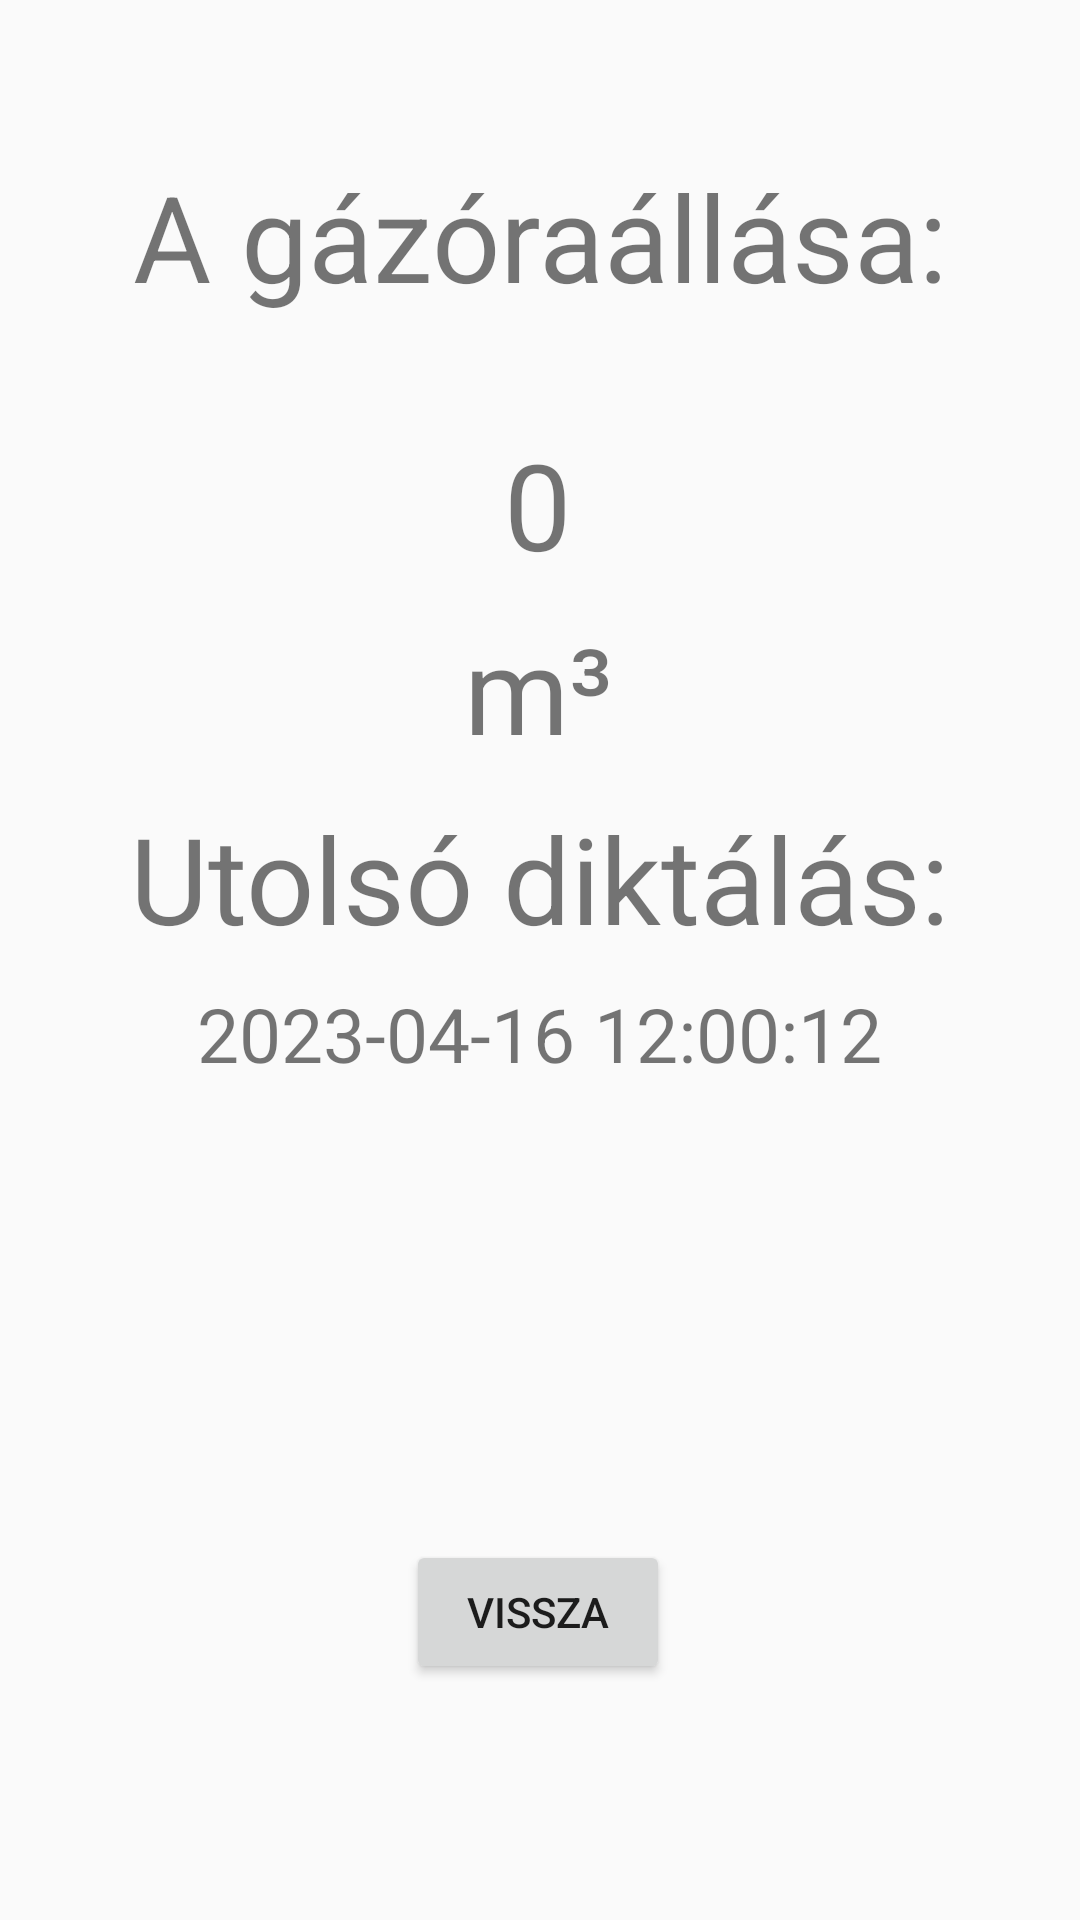

Android layout source for this screen:
<!-- AndroidManifest.xml: application theme Theme.AppCompat.Light -->
<!-- res/layout/activity_listgas.xml -->
<?xml version="1.0" encoding="utf-8"?>
<androidx.constraintlayout.widget.ConstraintLayout xmlns:android="http://schemas.android.com/apk/res/android"
    xmlns:app="http://schemas.android.com/apk/res-auto"
    xmlns:tools="http://schemas.android.com/tools"
    android:layout_width="match_parent"
    android:layout_height="match_parent">

    <Button
        android:id="@+id/button5"
        android:layout_width="wrap_content"
        android:layout_height="wrap_content"
        android:text="@string/vissza3"
        app:layout_constraintBottom_toBottomOf="parent"
        app:layout_constraintEnd_toEndOf="parent"
        app:layout_constraintHorizontal_bias="0.498"
        app:layout_constraintStart_toStartOf="parent"
        app:layout_constraintTop_toBottomOf="@+id/textView8"
        app:layout_constraintVertical_bias="0.766" />

    <TextView
        android:id="@+id/textView6"
        android:layout_width="wrap_content"
        android:layout_height="wrap_content"
        android:layout_marginTop="52dp"
        android:text="@string/a_g_z_ra_ll_sa"
        android:textAlignment="center"
        android:textSize="40sp"
        app:layout_constraintEnd_toEndOf="parent"
        app:layout_constraintStart_toStartOf="parent"
        app:layout_constraintTop_toTopOf="parent" />

    <TextView
        android:id="@+id/oraallas"
        android:layout_width="wrap_content"
        android:layout_height="wrap_content"
        android:layout_marginTop="36dp"
        android:text="@string/_0"
        android:textSize="40sp"
        app:layout_constraintEnd_toEndOf="parent"
        app:layout_constraintHorizontal_bias="0.498"
        app:layout_constraintStart_toStartOf="parent"
        app:layout_constraintTop_toBottomOf="@+id/textView6" />

    <TextView
        android:id="@+id/textView8"
        android:layout_width="wrap_content"
        android:layout_height="wrap_content"
        android:layout_marginTop="8dp"
        android:text="@string/volume_format"
        android:textSize="40sp"
        app:layout_constraintEnd_toEndOf="parent"
        app:layout_constraintHorizontal_bias="0.498"
        app:layout_constraintStart_toStartOf="parent"
        app:layout_constraintTop_toBottomOf="@+id/oraallas" />

    <TextView
        android:id="@+id/textView9"
        android:layout_width="wrap_content"
        android:layout_height="wrap_content"
        android:text="@string/utols_dikt_l_s"
        android:textSize="40sp"
        app:layout_constraintBottom_toTopOf="@+id/diktalas"
        app:layout_constraintEnd_toEndOf="parent"
        app:layout_constraintStart_toStartOf="parent"
        app:layout_constraintTop_toBottomOf="@+id/textView8"
        app:layout_constraintVertical_bias="0.55" />

    <TextView
        android:id="@+id/diktalas"
        android:layout_width="wrap_content"
        android:layout_height="wrap_content"
        android:layout_marginBottom="152dp"
        android:text="@string/_2023_04_16_12_00_12"
        android:textSize="25sp"
        app:layout_constraintBottom_toTopOf="@+id/button5"
        app:layout_constraintEnd_toEndOf="parent"
        app:layout_constraintHorizontal_bias="0.498"
        app:layout_constraintStart_toStartOf="parent" />

</androidx.constraintlayout.widget.ConstraintLayout>
<!-- resources referenced by this layout -->
<resources>
  <string name="_0">0</string>
  <string name="_2023_04_16_12_00_12">2023-04-16 12:00:12</string>
  <string name="a_g_z_ra_ll_sa">A gázóraállása:</string>
  <string name="utols_dikt_l_s">Utolsó diktálás:</string>
  <string name="vissza3">Vissza</string>
  <string name="volume_format">m³</string>
</resources>
